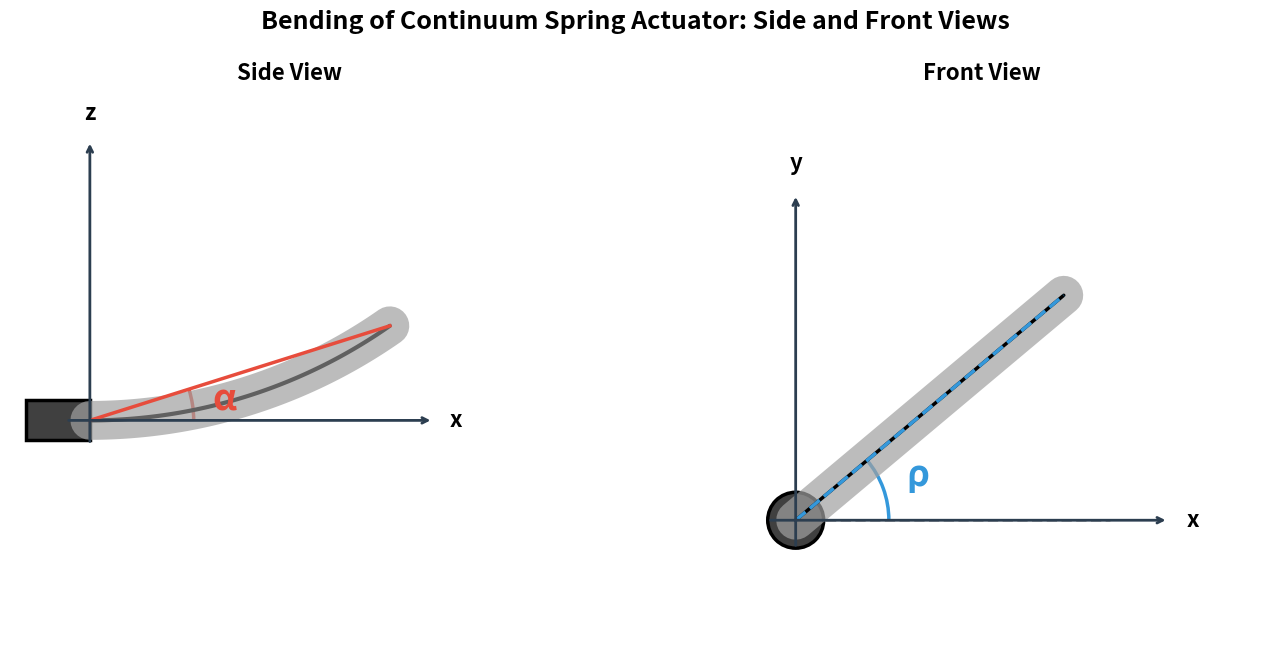

Write Python code to recreate this figure.

"""
Two-Panel Figure - Side View (α) and Top View (ρ)
=================================================
All objects centered/starting at origin (0,0)
"""

import numpy as np
import matplotlib.pyplot as plt
import matplotlib.patches as patches
from matplotlib.patches import Arc, Circle

# ============================================================================
# PARAMETERS - ADJUST THESE
# ============================================================================
L = 4.0              # Spring length
alpha_deg = 35       # Bending angle (degrees)
rho_deg = 40         # Bending direction (degrees)

# Base dimensions
base_width = 1.6
base_height = 0.5

# Arc sizes
arc_radius_alpha = 1.3
arc_radius_rho = 1.0

# Origin points (SEPARATE for each view)
origin_x_side = -1
origin_y_side = 1

origin_x_top = 0      # Moved to center
origin_y_top = 0      # Moved to bottom

# ============================================================================
# CALCULATIONS
# ============================================================================
alpha_rad = np.radians(alpha_deg)
rho_rad = np.radians(rho_deg)
R_curve = L / alpha_rad

n_points = 100
theta_spring = np.linspace(0, alpha_rad, n_points)

# Side view coordinates
x_side = origin_x_side + R_curve * np.sin(theta_spring)
z_side = origin_y_side + R_curve * (1 - np.cos(theta_spring))

x_tip_side = x_side[-1]
z_tip_side = z_side[-1]

# Top view coordinates (using separate origin)
x_top = origin_x_top + R_curve * np.sin(theta_spring) * np.cos(rho_rad)
y_top = origin_y_top + R_curve * np.sin(theta_spring) * np.sin(rho_rad)

x_tip_top = x_top[-1]
y_tip_top = y_top[-1]

# ============================================================================
# FIGURE: Two panels
# ============================================================================
fig, (ax1, ax2) = plt.subplots(1, 2, figsize=(14, 7))

# Set a single main title for the entire figure
fig.suptitle('Bending of Continuum Spring Actuator: Side and Front Views', fontsize=18, fontweight='bold')

# ============================================================================
# LEFT PANEL: SIDE VIEW (shows α)
# ============================================================================
ax1.set_aspect('equal')
ax1.axis('off')

# Base rectangle - CENTERED at origin
ax1.add_patch(patches.Rectangle(
    (origin_x_side - base_width/2, origin_y_side - base_height/2),
    0.8, base_height,
    facecolor='#404040', edgecolor='black', linewidth=2.5
))

# Spring - starts from origin
ax1.plot(x_side, z_side, color='#A0A0A0', linewidth=28, solid_capstyle='round', alpha=0.7)
ax1.plot(x_side, z_side, color='#606060', linewidth=3, solid_capstyle='round')

# Red line from origin to tip
ax1.plot([origin_x_side, x_tip_side], [origin_y_side, z_tip_side],
         color='#E74C3C', linewidth=2.5)

# α arc - centered at origin
angle_to_tip = np.degrees(np.arctan2(z_tip_side - origin_y_side, x_tip_side - origin_x_side))
arc_alpha = Arc((origin_x_side, origin_y_side), 2*arc_radius_alpha, 2*arc_radius_alpha,
                angle=0, theta1=0, theta2=angle_to_tip,
                color='#E74C3C', linewidth=2.5)
ax1.add_patch(arc_alpha)

# α label
alpha_label_angle = np.radians(angle_to_tip / 2)
alpha_label_r = arc_radius_alpha + 0.4
ax1.text(origin_x_side + alpha_label_r * np.cos(alpha_label_angle),
         origin_y_side + alpha_label_r * np.sin(alpha_label_angle),
         'α', fontsize=26, ha='center', va='center',
         color='#E74C3C', fontweight='bold')

# Axes
arrow_color = '#2C3E50'
axis_length = 1.5

ax1.annotate('', xy=(origin_x_side + 4.0 + 0.3, origin_y_side),
             xytext=(origin_x_side - 0.3, origin_y_side),
             arrowprops=dict(arrowstyle='->', color=arrow_color, lw=2))
ax1.text(origin_x_side + 4.0 + 0.5, origin_y_side, 'x',
         fontsize=16, ha='left', va='center', fontweight='bold')

ax1.annotate('', xy=(origin_x_side, origin_y_side + 3.5),
             xytext=(origin_x_side, origin_y_side - 0.3),
             arrowprops=dict(arrowstyle='->', color=arrow_color, lw=2))
ax1.text(origin_x_side, origin_y_side + 3.7, 'z',
         fontsize=16, ha='center', va='bottom', fontweight='bold')

# Modified limits for equal axis length
ax1.set_xlim(-2, 5)
ax1.set_ylim(-2, 5)
ax1.set_title('Side View', fontsize=16, fontweight='bold', pad=15) # Keep subplot title for clarity

# ============================================================================
# RIGHT PANEL: TOP VIEW (shows ρ)
# ============================================================================
ax2.set_aspect('equal')
ax2.axis('off')

# Base circle - CENTERED at origin
base_radius = 0.3
ax2.add_patch(patches.Circle((origin_x_top, origin_y_top), base_radius,
                              facecolor='#404040', edgecolor='black', linewidth=2.5))

# Spring - starts from origin
ax2.plot(x_top, y_top, color='#A0A0A0', linewidth=28, solid_capstyle='round', alpha=0.7)
ax2.plot(x_top, y_top, color='black', linewidth=2.5, solid_capstyle='round', linestyle='-')

# Reference line along x-axis
ax2.plot([origin_x_top, x_tip_top + 0.5], [origin_y_top, origin_y_top],
         color='gray', linestyle='--', linewidth=2, alpha=0.6)

# Blue dashed line from origin to tip
ax2.plot([origin_x_top, x_tip_top], [origin_y_top, y_tip_top],
         color='#3498DB', linewidth=2.5, linestyle='--')

# ρ arc
arc_rho = Arc((origin_x_top, origin_y_top), 2*arc_radius_rho, 2*arc_radius_rho,
              angle=0, theta1=0, theta2=rho_deg,
              color='#3498DB', linewidth=2.5)
ax2.add_patch(arc_rho)

# ρ label
rho_label_angle = np.radians(rho_deg / 2)
rho_label_r = arc_radius_rho + 0.4
ax2.text(origin_x_top + rho_label_r * np.cos(rho_label_angle),
         origin_y_top + rho_label_r * np.sin(rho_label_angle),
         'ρ', fontsize=26, ha='center', va='center',
         color='#3498DB', fontweight='bold')

# Axes
ax2.annotate('', xy=(origin_x_top + 4.0, origin_y_top),
             xytext=(origin_x_top - 0.3, origin_y_top),
             arrowprops=dict(arrowstyle='->', color=arrow_color, lw=2))
ax2.text(origin_x_top + 4.2, origin_y_top, 'x',
         fontsize=16, ha='left', va='center', fontweight='bold')

ax2.annotate('', xy=(origin_x_top, origin_y_top + 3.5),
             xytext=(origin_x_top, origin_y_top - 0.3),
             arrowprops=dict(arrowstyle='->', color=arrow_color, lw=2))
ax2.text(origin_x_top, origin_y_top + 3.7, 'y',
         fontsize=16, ha='center', va='bottom', fontweight='bold')

# Modified limits for equal axis length
ax2.set_xlim(-1, 5)
ax2.set_ylim(-1.5, 4.5)
ax2.set_title('Front View', fontsize=16, fontweight='bold', pad=15) # Keep subplot title for clarity

plt.tight_layout(rect=[0, 0.03, 1, 0.95]) # Adjust rect to make space for suptitle
plt.savefig('figure_views_combined.png', dpi=300, bbox_inches='tight', facecolor='white')


plt.show()